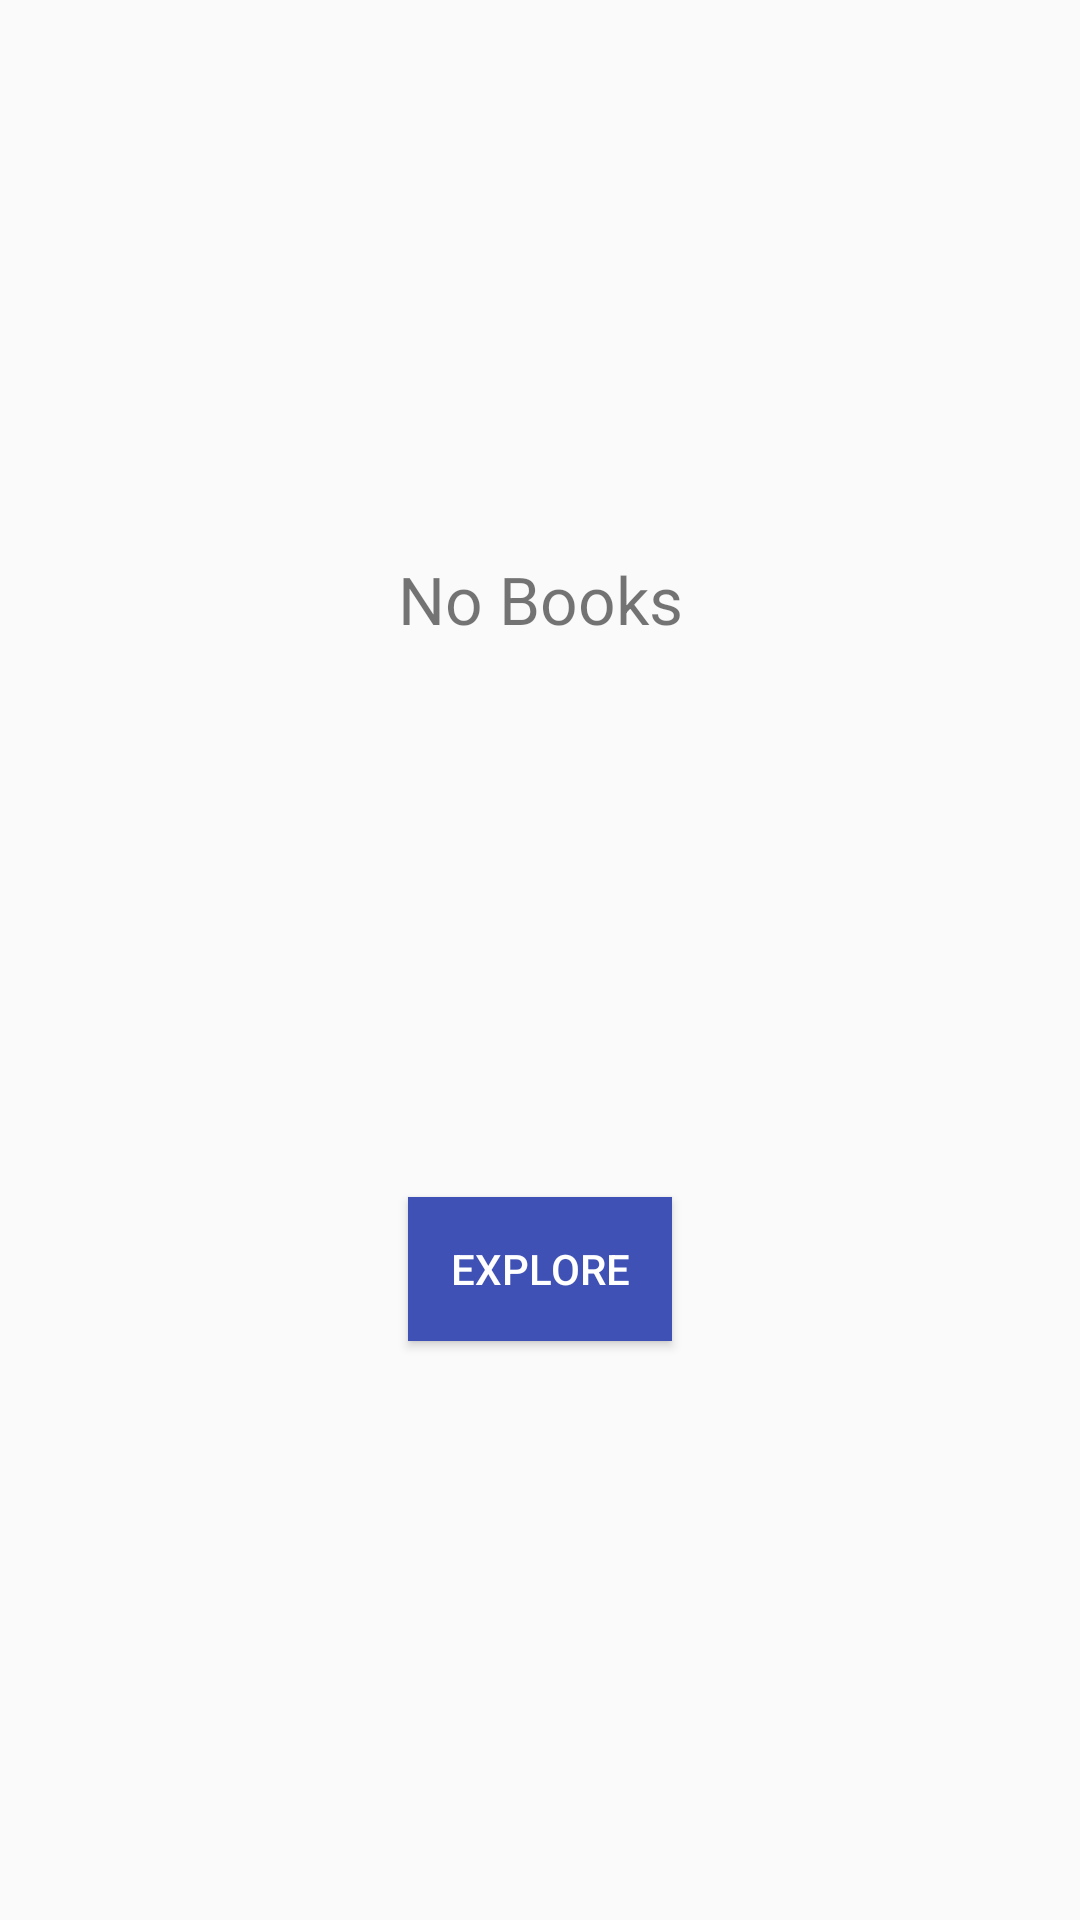

This screen was rendered from an Android layout file. Write that file and the resources it references.
<!-- AndroidManifest.xml: application theme AppTheme -->
<!-- res/layout/empty_favorites.xml -->
<?xml version="1.0" encoding="utf-8"?>
<androidx.constraintlayout.widget.ConstraintLayout xmlns:android="http://schemas.android.com/apk/res/android"
    xmlns:app="http://schemas.android.com/apk/res-auto"
    xmlns:tools="http://schemas.android.com/tools"
    android:layout_width="match_parent"
    android:layout_height="match_parent">

    <Button
        android:id="@+id/explore_button"
        android:layout_width="wrap_content"
        android:layout_height="wrap_content"
        android:layout_marginStart="8dp"
        android:layout_marginEnd="8dp"
        android:layout_marginBottom="8dp"
        android:background="@color/primary"
        android:text="Explore"
        android:textColor="@color/white"
        app:layout_constraintBottom_toBottomOf="parent"
        app:layout_constraintEnd_toEndOf="parent"
        app:layout_constraintHorizontal_bias="0.5"
        app:layout_constraintStart_toStartOf="parent"
        app:layout_constraintTop_toBottomOf="@+id/label" />

    <TextView
        android:id="@+id/label"
        android:layout_width="wrap_content"
        android:layout_height="wrap_content"
        android:text="No Books"
        android:textSize="22sp"
        app:layout_constraintBottom_toTopOf="@+id/explore_button"
        app:layout_constraintEnd_toEndOf="parent"
        app:layout_constraintHorizontal_bias="0.5"
        app:layout_constraintStart_toStartOf="parent"
        app:layout_constraintTop_toTopOf="parent" />
</androidx.constraintlayout.widget.ConstraintLayout>
<!-- resources referenced by this layout -->
<resources>
  <color name="primary">@color/indigo_500</color>
  <color name="white">#FFFFFF</color>
  <style name="AppTheme" parent="Theme.AppCompat.Light.NoActionBar">
          
          <item name="colorPrimary">@color/primary</item>
          <item name="colorPrimaryDark">@color/primaryDark</item>
          <item name="colorAccent">@color/accent</item>
      </style>
  <color name="indigo_500">#3F51B5</color>
  <color name="accent">@color/pink_A200</color>
  <color name="pink_A200">#FF4081</color>
</resources>
